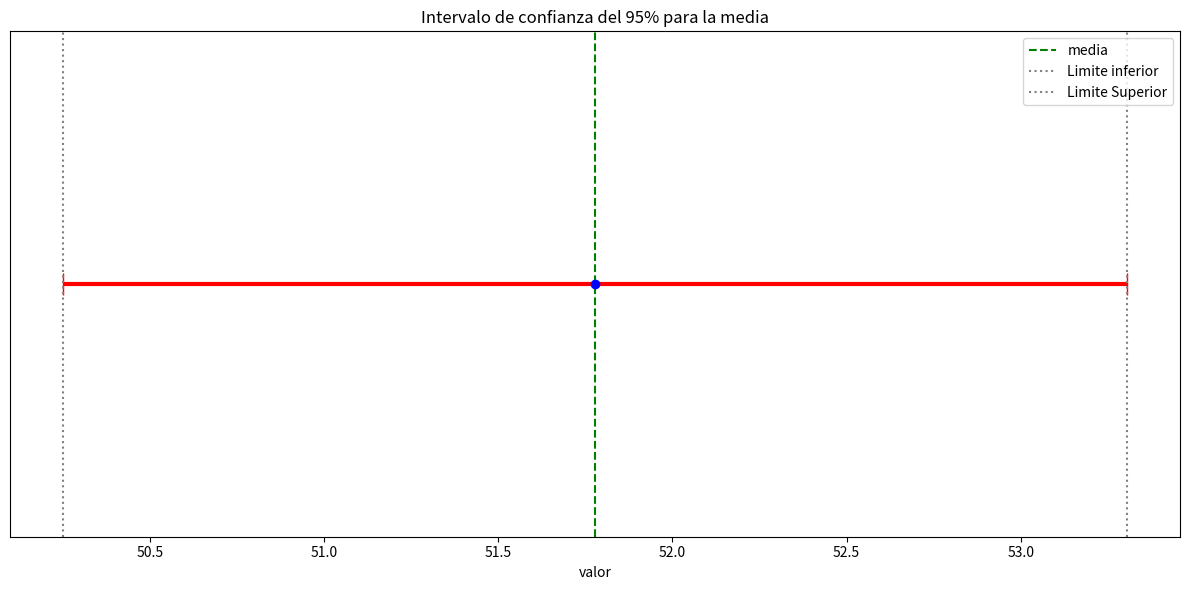

Reproduce this figure in Python.
# Se prueba un nuevo tipo de fertilizante en 9 parcelas, 
# obteniendo rendimientos (en kg por parcela): 
# [50, 55, 53, 52, 51, 49, 54, 50, 52] 
# Calcula el intervalo de confianza al 95% para el 
# rendimiento medio poblacional. 

import numpy as np
from scipy import stats
import matplotlib.pyplot as plt

muestra=np.array([50, 55, 53, 52, 51, 49, 54, 50, 52])
tamañoMuestra=len(muestra)
mediaMuestral=np.mean(muestra)
desviacionStd=np.std(muestra,ddof=1) # muestral
confianza=0.95 # z=1.96

#=======================================================
# calculo intervalo
#=======================================================
gradosLibertad=tamañoMuestra-1
alpha=1-confianza
t=stats.t.ppf(1-alpha/2,gradosLibertad)

errorStd=desviacionStd/np.sqrt(tamañoMuestra)
margenError=t*errorStd

print(f"Media muestral= {mediaMuestral:.3f}")
print(f"Intervalo confianza : {mediaMuestral-margenError:.3f} - {mediaMuestral+margenError:.3f}")

#=======================================================
# Grafica
#=======================================================
limInferior=mediaMuestral-margenError
limSuperior=mediaMuestral+margenError
plt.figure(figsize=(12,6))
plt.errorbar(x=mediaMuestral,y=1,xerr=margenError,fmt='o',color='blue',ecolor='red',elinewidth=3,capsize=8)
plt.axvline(mediaMuestral,color='green',linestyle='--',label='media')
plt.axvline(limInferior,color='gray',linestyle=':',label='Limite inferior')
plt.axvline(limSuperior,color='gray',linestyle=':',label='Limite Superior')
plt.yticks([])
plt.xlabel('valor')
plt.title(f'Intervalo de confianza del {confianza*100:.0f}% para la media')
plt.legend()
plt.tight_layout()
plt.show()